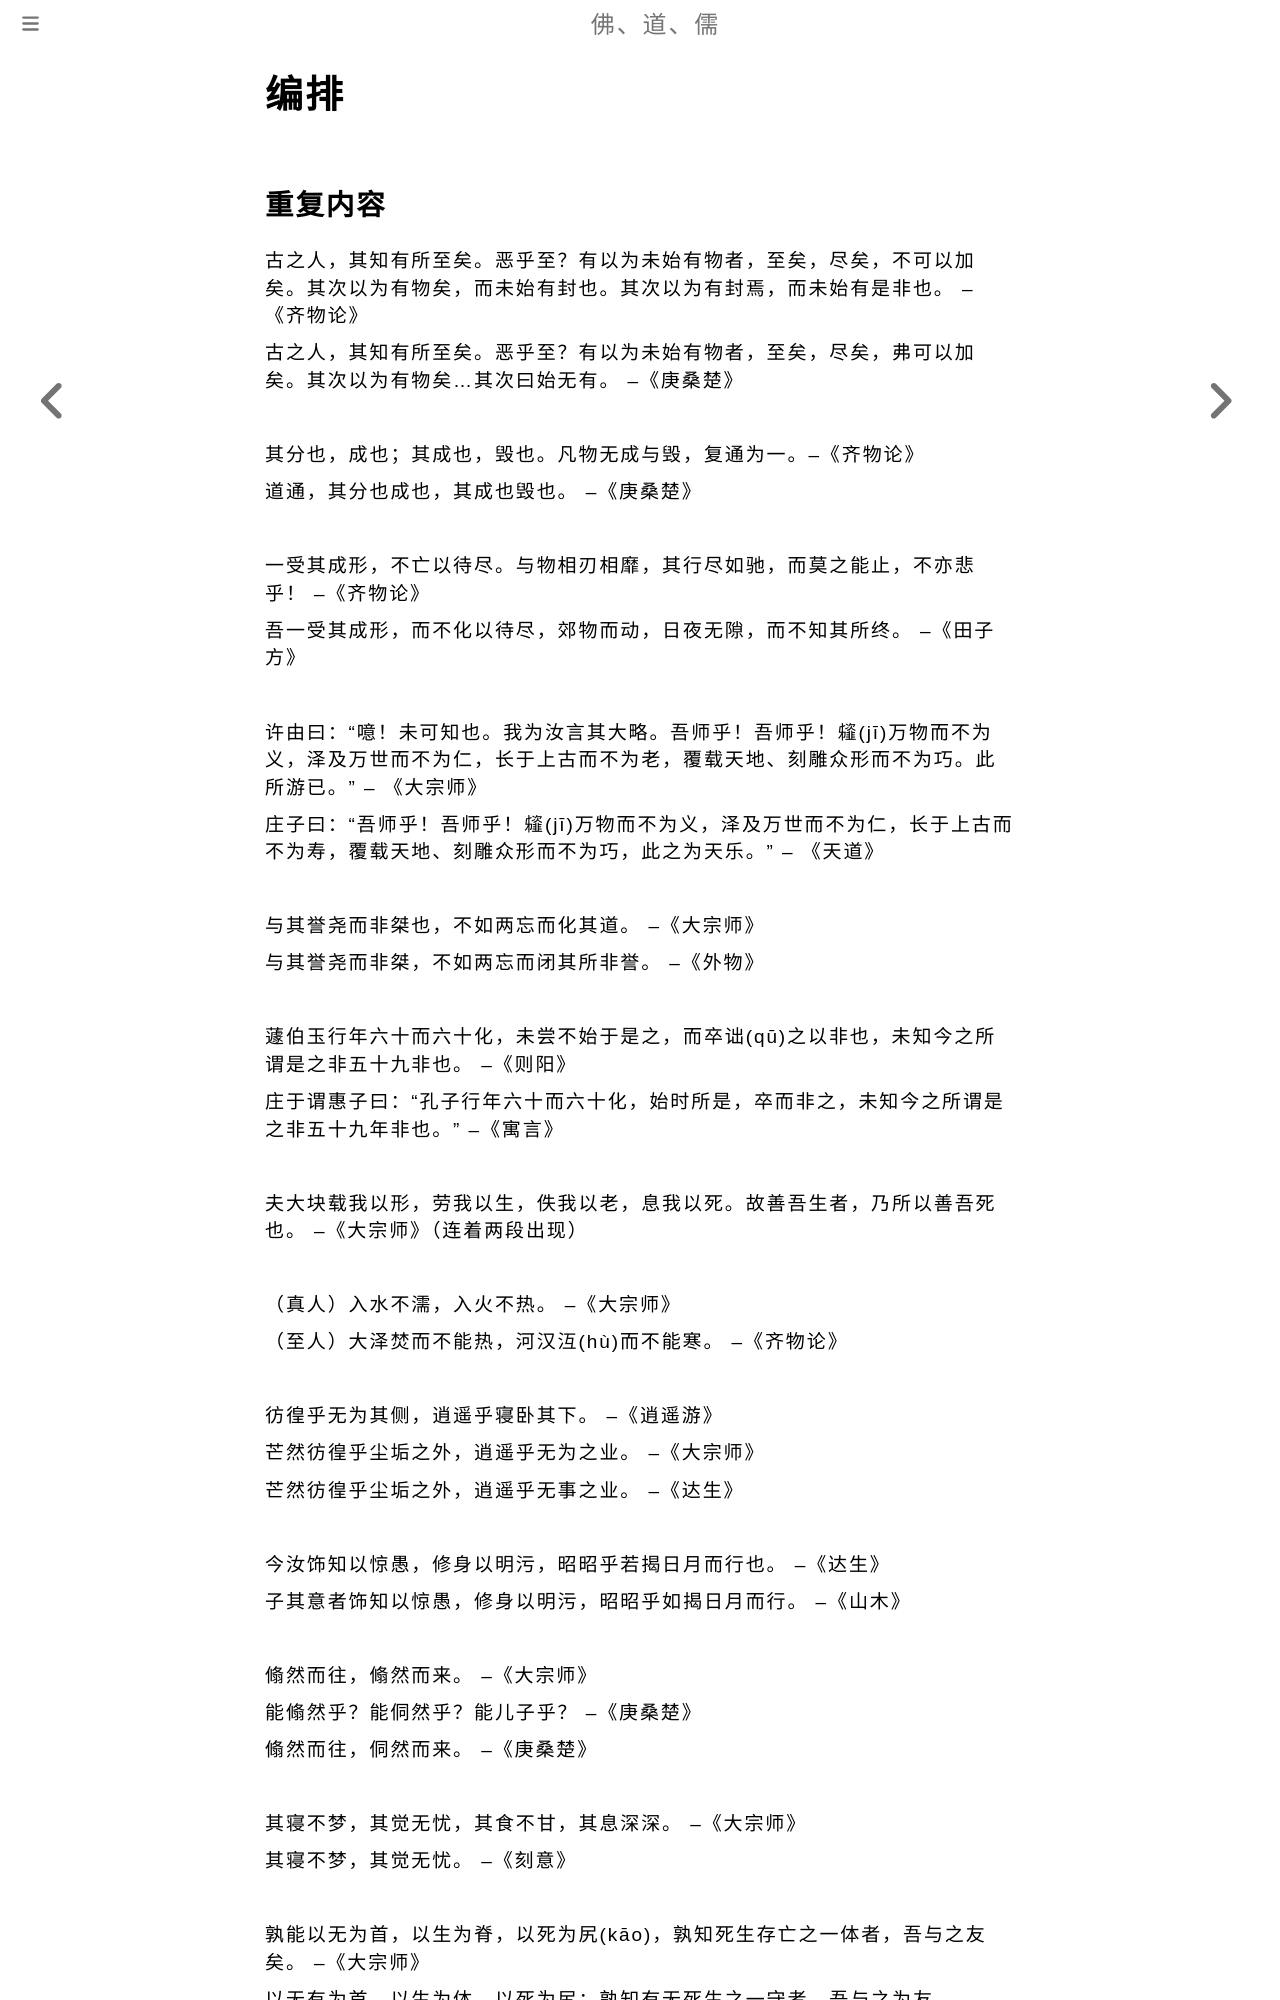

repository: fodaoru/fodaoru.github.io · page: Dao/ZhuangZi/Arrangement.html · generator: mdbook

# 编排

## 重复内容

古之人，其知有所至矣。恶乎至？有以为未始有物者，至矣，尽矣，不可以加矣。其次以为有物矣，而未始有封也。其次以为有封焉，而未始有是非也。 --《齐物论》

古之人，其知有所至矣。恶乎至？有以为未始有物者，至矣，尽矣，弗可以加矣。其次以为有物矣...其次曰始无有。 --《庚桑楚》

    

其分也，成也；其成也，毁也。凡物无成与毁，复通为一。--《齐物论》

道通，其分也成也，其成也毁也。 --《庚桑楚》

    

一受其成形，不亡以待尽。与物相刃相靡，其行尽如驰，而莫之能止，不亦悲乎！ --《齐物论》

吾一受其成形，而不化以待尽，郊物而动，日夜无隙，而不知其所终。 --《田子方》

    

许由曰：“噫！未可知也。我为汝言其大略。吾师乎！吾师乎！䪢(jī)万物而不为义，泽及万世而不为仁，长于上古而不为老，覆载天地、刻雕众形而不为巧。此所游已。”  -- 《大宗师》

庄子曰：“吾师乎！吾师乎！䪢(jī)万物而不为义，泽及万世而不为仁，长于上古而不为寿，覆载天地、刻雕众形而不为巧，此之为天乐。”  -- 《天道》

    

与其誉尧而非桀也，不如两忘而化其道。 --《大宗师》

与其誉尧而非桀，不如两忘而闭其所非誉。 --《外物》

    

蘧伯玉行年六十而六十化，未尝不始于是之，而卒诎(qū)之以非也，未知今之所谓是之非五十九非也。  --《则阳》

庄于谓惠子曰：“孔子行年六十而六十化，始时所是，卒而非之，未知今之所谓是之非五十九年非也。”  --《寓言》

    

夫大块载我以形，劳我以生，佚我以老，息我以死。故善吾生者，乃所以善吾死也。 --《大宗师》（连着两段出现）

    

（真人）入水不濡，入火不热。  --《大宗师》

（至人）大泽焚而不能热，河汉沍(hù)而不能寒。 --《齐物论》

    

彷徨乎无为其侧，逍遥乎寝卧其下。 --《逍遥游》

芒然彷徨乎尘垢之外，逍遥乎无为之业。 --《大宗师》

芒然彷徨乎尘垢之外，逍遥乎无事之业。 --《达生》

    

今汝饰知以惊愚，修身以明污，昭昭乎若揭日月而行也。 --《达生》

子其意者饰知以惊愚，修身以明污，昭昭乎如揭日月而行。 --《山木》

    

翛然而往，翛然而来。 --《大宗师》

能翛然乎？能侗然乎？能儿子乎？ --《庚桑楚》

翛然而往，侗然而来。 --《庚桑楚》

    

其寝不梦，其觉无忧，其食不甘，其息深深。 --《大宗师》

其寝不梦，其觉无忧。 --《刻意》
